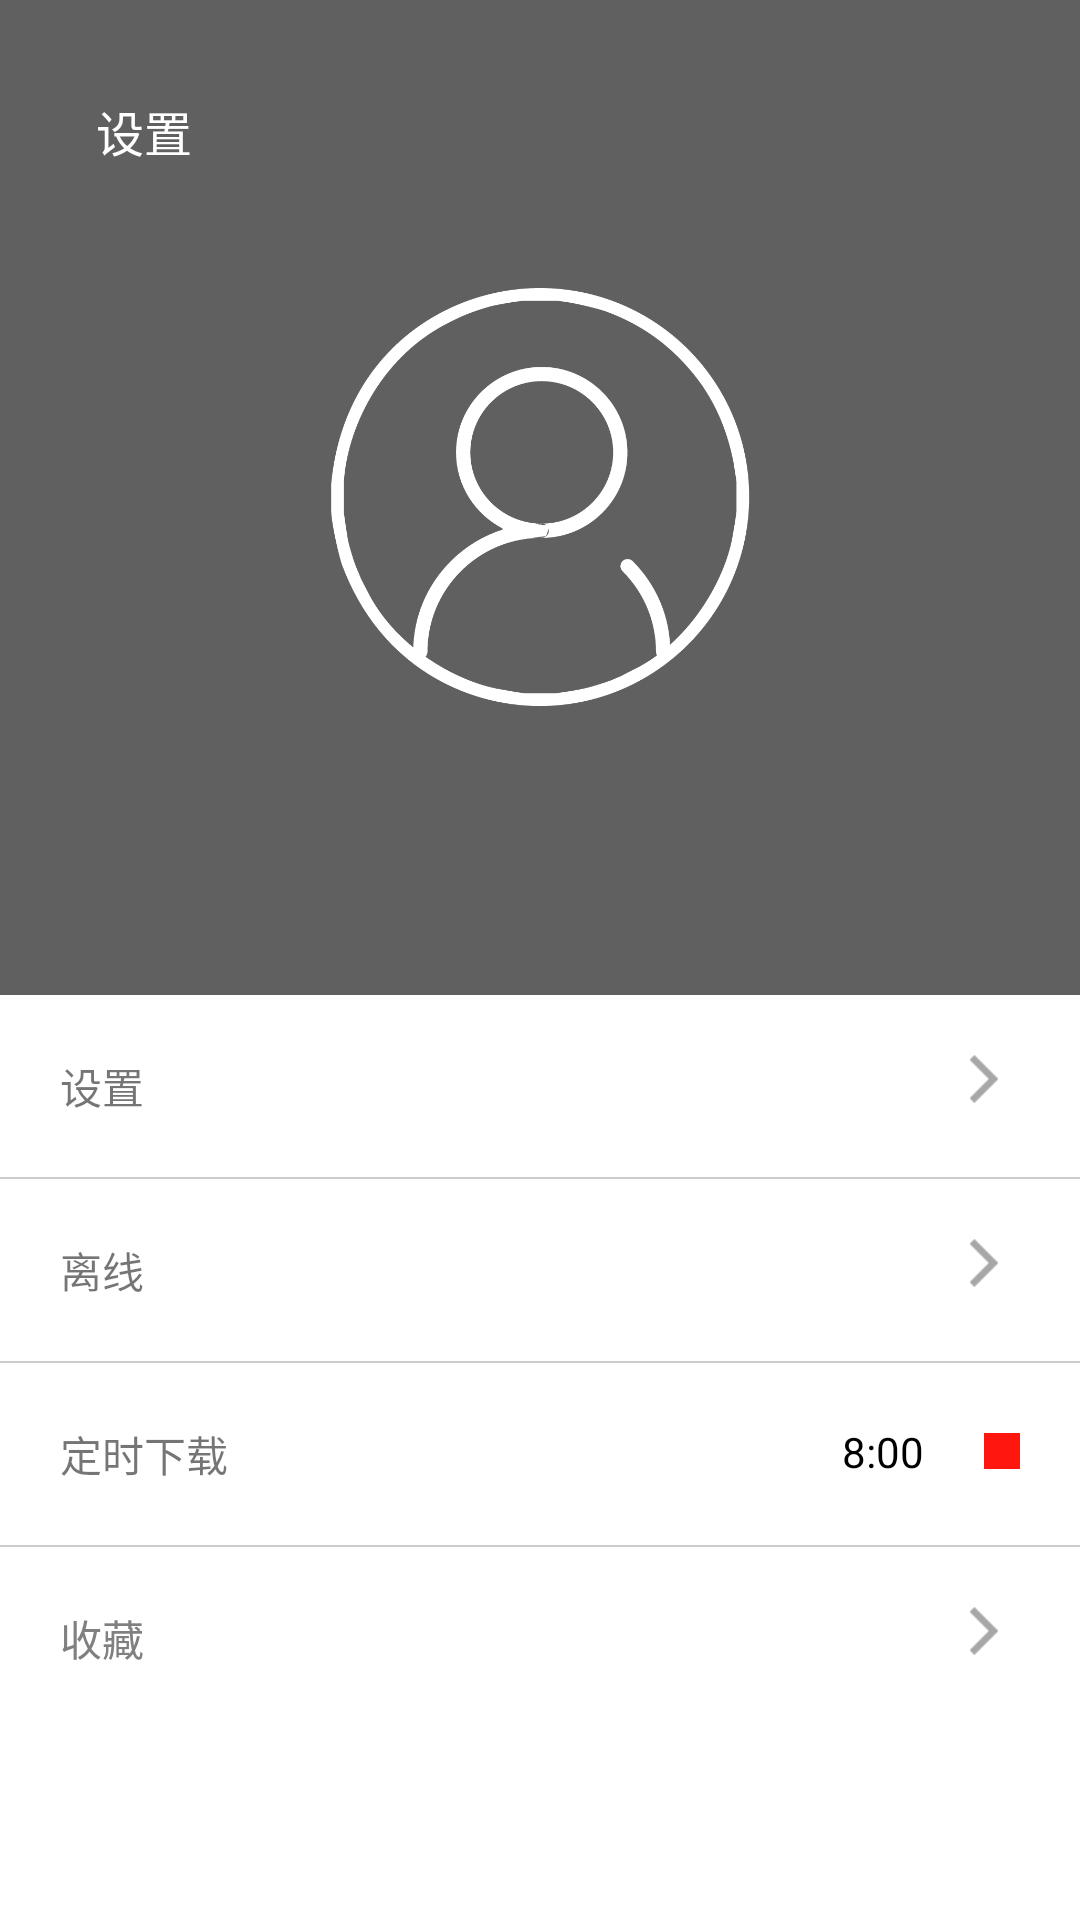

Android layout source for this screen:
<!-- AndroidManifest.xml: application theme AppTheme.Base -->
<!-- res/layout/fragment_user_setting_category.xml -->
<?xml version="1.0" encoding="utf-8"?>
<LinearLayout xmlns:android="http://schemas.android.com/apk/res/android"
    android:orientation="vertical"
    android:layout_width="match_parent"
    android:layout_height="match_parent">
    <RelativeLayout
        android:layout_width="match_parent"
        android:layout_height="@dimen/wide_app_action_bar_height"
        android:background="@color/mainColor"
        android:layout_weight="1">
        <TextView
            android:layout_width="wrap_content"
            android:layout_height="wrap_content"
            android:layout_margin="32dp"
            android:text="@string/setting"
            android:textSize="@dimen/large_size_text"
            android:textColor="@color/white"/>
        <ImageButton
            android:id="@+id/user_icon"
            android:layout_width="140dp"
            android:layout_height="140dp"
            android:layout_centerHorizontal="true"
            android:layout_centerVertical="true"
            android:background="@color/transparent"
            android:scaleType="centerCrop"
            android:src="@drawable/default_round_head"/>
    </RelativeLayout>
    <LinearLayout
        android:layout_width="match_parent"
        android:layout_height="wrap_content"
        android:orientation="vertical"
        android:layout_weight="2">
        
        <RelativeLayout
            android:id="@+id/setting_view"
            android:layout_width="match_parent"
            android:layout_height="wrap_content"
            android:layout_margin="20dp">
            <TextView
                android:id="@+id/setting_text"
                android:layout_width="wrap_content"
                android:layout_height="wrap_content"
                android:text="@string/setting"
                android:layout_alignParentLeft="true"
                android:textSize="@dimen/media_size_text"/>
            <ImageView
                android:layout_width="wrap_content"
                android:layout_height="@dimen/large_size_text"
                android:layout_alignParentRight="true"
                android:src="@drawable/enter"/>
        </RelativeLayout>
        <View
            android:layout_width="match_parent"
            android:layout_height="0.5dp"
            android:background="@color/gray"/>
        
        <RelativeLayout
            android:id="@+id/offline_view"
            android:layout_width="match_parent"
            android:layout_height="wrap_content"
            android:layout_margin="20dp">
            <TextView
                android:id="@+id/offLineText"
                android:layout_width="wrap_content"
                android:layout_height="wrap_content"
                android:text="@string/offline"
                android:textSize="@dimen/media_size_text"/>
            <ImageView
                android:id="@+id/enterOffline"
                android:layout_width="wrap_content"
                android:layout_height="@dimen/large_size_text"
                android:layout_alignParentRight="true"
                android:src="@drawable/enter"/>
            <TextView
                android:id="@+id/progress"
                android:layout_width="wrap_content"
                android:layout_height="wrap_content"
                android:layout_marginLeft="100dp"
                android:layout_toRightOf="@id/offLineText"/>
        </RelativeLayout>
        <View
            android:layout_width="match_parent"
            android:layout_height="0.5dp"
            android:background="@color/gray"/>
        
        <RelativeLayout
            android:layout_width="match_parent"
            android:layout_height="wrap_content"
            android:layout_margin="20dp">
            <TextView
                android:layout_width="wrap_content"
                android:layout_height="wrap_content"
                android:text="@string/automatic_cache"
                android:textSize="@dimen/media_size_text"
                android:id="@+id/textView" />
            <TextView
                android:id="@+id/cache_time_schedule"
                android:layout_width="wrap_content"
                android:layout_height="wrap_content"
                android:layout_marginRight="20dp"
                android:text="8:00"
                android:textColor="@color/black"
                android:textSize="@dimen/media_size_text"
                android:layout_toLeftOf="@+id/auto_cache" />
            <CheckBox
                android:id="@+id/auto_cache"
                android:layout_width="wrap_content"
                android:layout_height="wrap_content"
                android:layout_alignBottom="@+id/cache_time_schedule"
                android:layout_alignParentRight="true"
                android:layout_alignParentEnd="true"
                android:focusableInTouchMode="false"
                android:checked="true"
                android:singleLine="false"
                style="@style/checkBox_style"/>

        </RelativeLayout>
        <View
            android:layout_width="match_parent"
            android:layout_height="0.5dp"
            android:background="@color/gray"/>
        
        <RelativeLayout
            android:id="@+id/favorite_view"
            android:layout_width="match_parent"
            android:layout_height="wrap_content"
            android:layout_margin="20dp">
            <TextView
                android:layout_width="match_parent"
                android:layout_height="wrap_content"
                android:text="@string/favorite"
                android:textSize="@dimen/media_size_text"
                android:textColor="@color/darkGray"/>
            <ImageView
                android:layout_width="wrap_content"
                android:layout_height="@dimen/large_size_text"
                android:layout_alignParentRight="true"
                android:src="@drawable/enter"/>
        </RelativeLayout>
    </LinearLayout>
</LinearLayout>
<!-- resources referenced by this layout -->
<resources>
  <color name="black">#FF000000</color>
  <color name="darkGray">#FF808080</color>
  <color name="gray">#CCCCCC</color>
  <color name="mainColor">#606060</color>
  <color name="transparent">#00FFFFFF</color>
  <color name="white">#FFFFFFFF</color>
  <dimen name="large_size_text">16dp</dimen>
  <dimen name="media_size_text">14dp</dimen>
  <dimen name="wide_app_action_bar_height">300dp</dimen>
  <!-- drawable default_round_head: png bitmap (drawable, 42413 bytes) -->
  <!-- drawable enter: png bitmap (drawable, 362 bytes) -->
  <string name="automatic_cache">定时下载</string>
  <string name="favorite">收藏</string>
  <string name="offline">离线</string>
  <string name="setting">设置</string>
  <style name="checkBox_style" parent="@android:style/Widget.CompoundButton.CheckBox">
          <item name="android:button">@drawable/checkbox_button</item>
      </style>
  <style name="AppTheme.Base" parent="Theme.AppCompat.Light.NoActionBar">
          <item name="windowActionBar">false</item>
          <item name="android:windowNoTitle">true</item>
  
          
          <item name="colorPrimary">@color/mainColor</item>
          
          <item name="colorPrimaryDark">@color/mainColor</item>
          
          <item name="android:windowBackground">@color/white</item>
      </style>
  <!-- drawable checkbox_button (drawable) -->
  <?xml version="1.0" encoding="utf-8"?>
  <selector xmlns:android="http://schemas.android.com/apk/res/android">
      <item android:state_checked="true" android:drawable="@drawable/channel_selected"/>
      <item android:state_checked="false" android:drawable="@drawable/channel_not_selected"/>
  </selector>
  <!-- drawable channel_selected: png bitmap (drawable, 167 bytes) -->
  <!-- drawable channel_not_selected: png bitmap (drawable, 167 bytes) -->
</resources>
